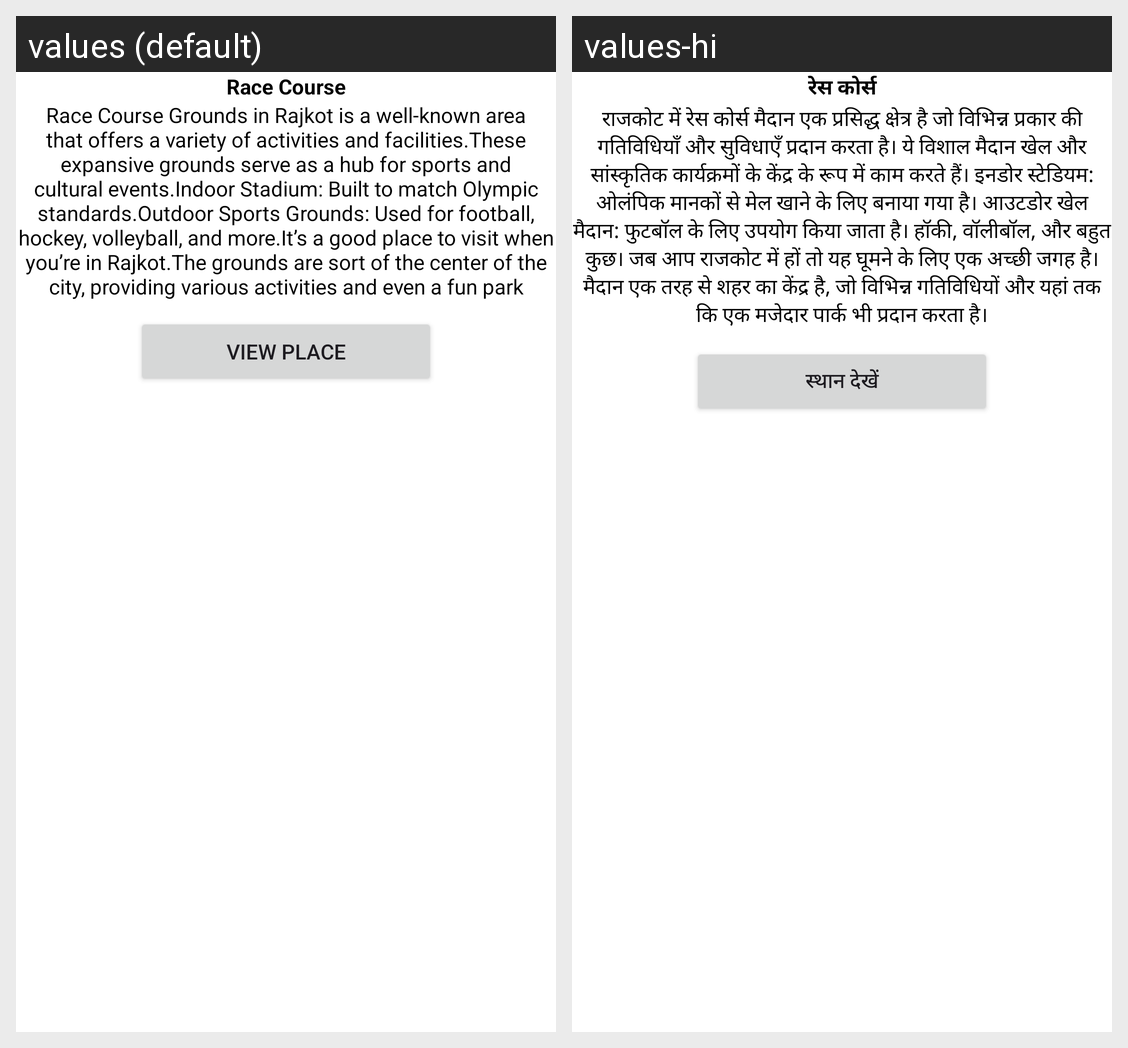

Here is an Android app screen in its default locale and in the app's own translations. Write out the translated-string differences for the strings that appear on this screen.
Android screen res/layout/activity_race_course.xml rendered under 2 locales, left to right: values (default), values-hi. Device: Nexus 5 (rendered at 1080×1920; each locale shown at half size, 540×960, under a caption strip naming it); theme Theme.ForYourTrip.
Strings drawn on this screen, with the default value and each locale's value (text and hints the layout hard-codes, and strings that could not be matched under every locale, appear in the picture but are not listed):

RaceCourse
  values: Race Course
  values-hi: रेस कोर्स

RaceCourseInfo
  values: Race Course Grounds in Rajkot is a well-known area that offers a variety of activities and facilities.These expansive grounds serve as a hub for sports and cultural events.Indoor Stadium: Built to match Olympic standards.Outdoor Sports Grounds: Used for football, hockey, volleyball, and more.It’s a good place to visit when you’re in Rajkot.The grounds are sort of the center of the city, providing …[clipped]
  values-hi: राजकोट में रेस कोर्स मैदान एक प्रसिद्ध क्षेत्र है जो विभिन्न प्रकार की गतिविधियाँ और सुविधाएँ प्रदान करता है। ये विशाल मैदान खेल और सांस्कृतिक कार्यक्रमों के केंद्र के रूप में काम करते हैं। इनडोर स्टेडियम: ओलंपिक मानकों से मेल खाने के लिए बनाया गया है। आउटडोर खेल मैदान: फुटबॉल के लिए उपयोग किया जाता है। हॉकी, वॉलीबॉल, और बहुत कुछ। जब आप राजकोट में हों तो यह घूमने के लिए एक अच्छी जगह है। मैदान एक …[clipped]

ViewPlace
  values: View Place
  values-hi: स्थान देखें
